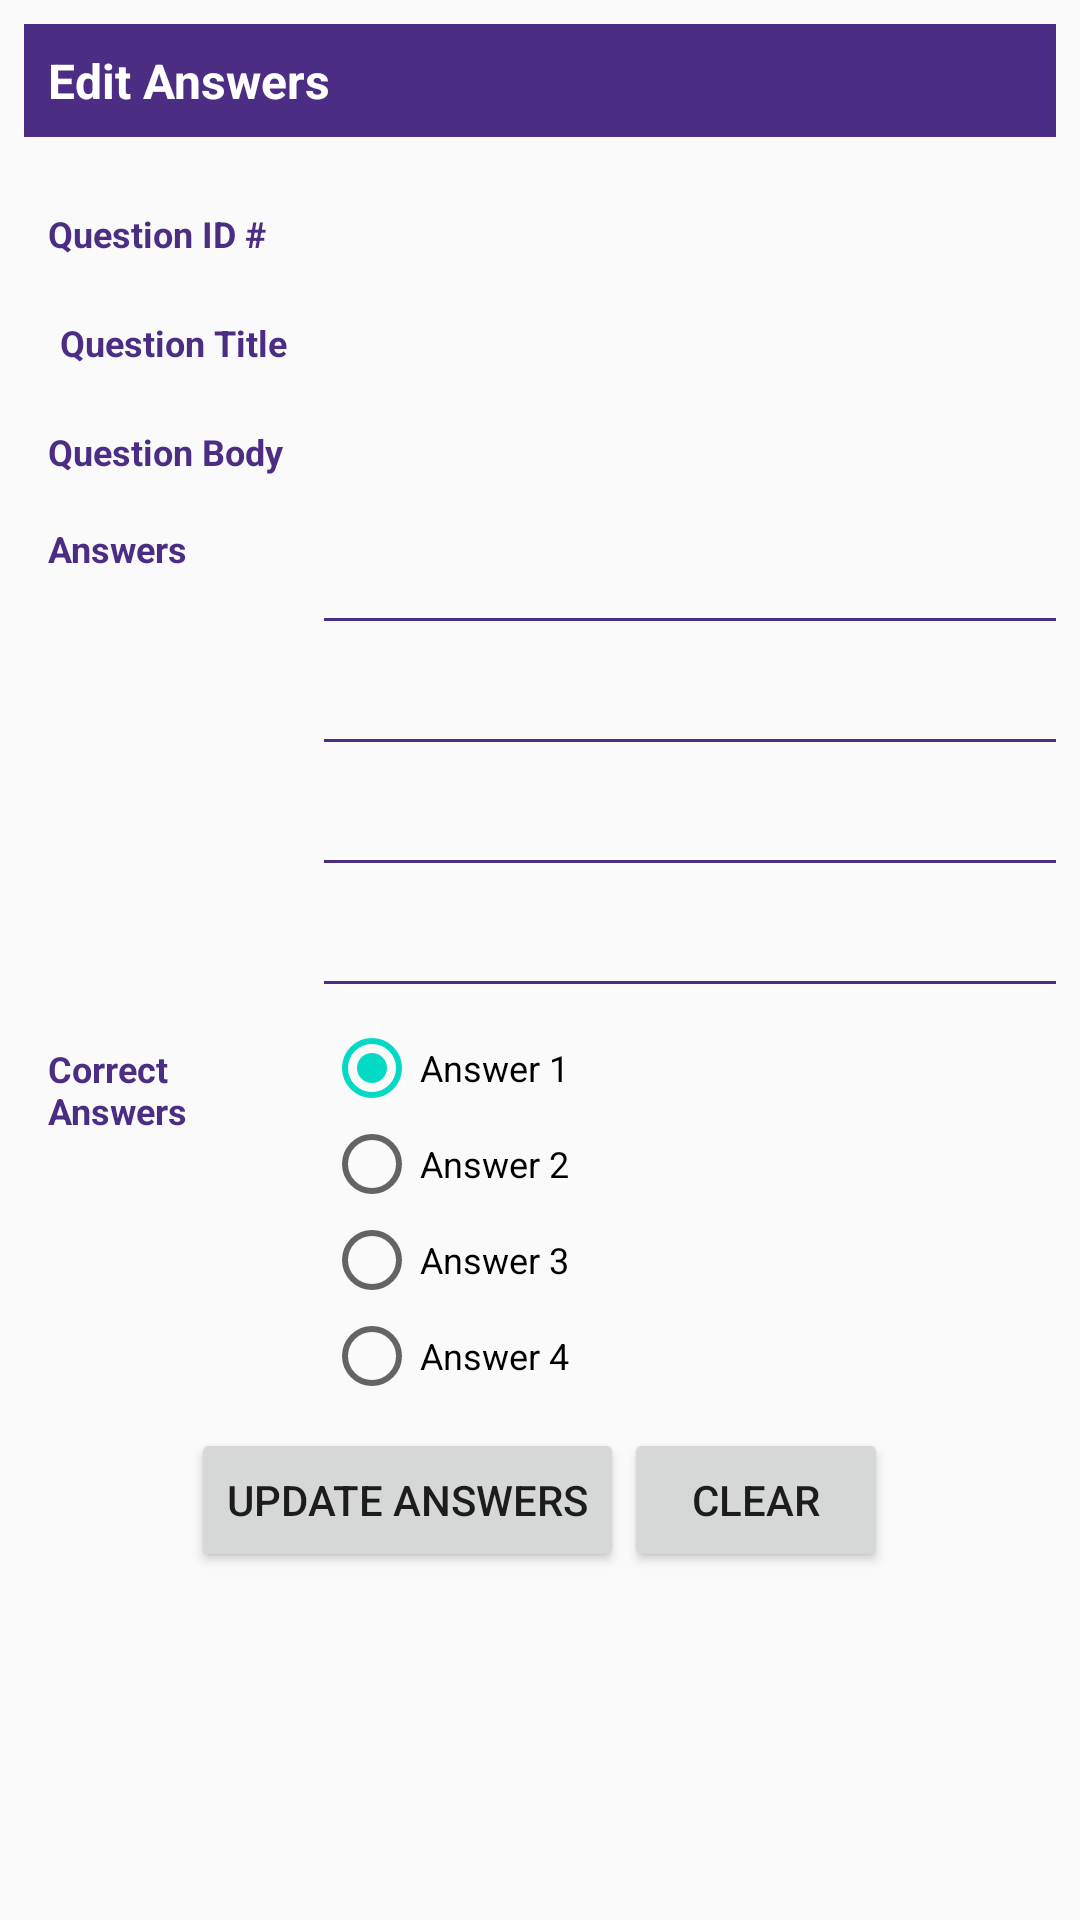

Layout XML and referenced resources for this Android screen:
<!-- AndroidManifest.xml: application theme AppTheme -->
<!-- res/layout/fragment_edit_answer_single_choice.xml -->
<?xml version="1.0" encoding="utf-8"?>
<FrameLayout xmlns:android="http://schemas.android.com/apk/res/android"
    xmlns:tools="http://schemas.android.com/tools"
    android:layout_width="match_parent"
    android:layout_height="match_parent"
    tools:context=".EditAnswerSingleChoiceFragment">
    <ScrollView
        android:layout_width="match_parent"
        android:layout_height="match_parent">
        <RelativeLayout
            android:orientation="vertical"
            android:padding="@dimen/size_8dp"
            android:layout_width="match_parent"
            android:layout_height="wrap_content">
            <RelativeLayout
                android:orientation="horizontal"
                android:background="@color/colorPrimary"
                android:id="@id/row_1"
                android:layout_width="match_parent"
                android:layout_height="wrap_content">
                <TextView
                    android:text="@string/tv_EditAnswers"
                    android:textColor="@color/white"
                    android:textStyle="bold"
                    android:padding="@dimen/size_8dp"
                    android:textSize="@dimen/size_16dp"
                    android:layout_width="wrap_content"
                    android:layout_height="wrap_content"/>
                <ImageButton
                    android:id="@+id/imb_back_to_list"
                    android:layout_marginTop="@dimen/size_8dp"
                    android:layout_width="wrap_content"
                    android:layout_height="wrap_content"
                    android:layout_alignParentRight="true"
                    android:src="@drawable/ic_back"
                    android:background="@color/colorPrimary"/>
            </RelativeLayout>
            <LinearLayout
                android:id="@+id/row_2"
                android:layout_below="@id/row_1"
                android:layout_marginTop="@dimen/size_16dp"
                android:layout_width="match_parent"
                android:layout_height="wrap_content">
                <TextView
                    android:text="@string/tv_EditQuestionId"
                    android:padding="@dimen/size_8dp"
                    android:textColor="@color/colorPrimary"
                    android:textStyle="bold"
                    android:textSize="@dimen/size_12dp"
                    android:layout_width="100dp"
                    android:layout_height="wrap_content"/>
                <TextView
                    android:id="@+id/tv_QuestionId"
                    android:textColor="@color/colorPrimary"
                    android:padding="@dimen/size_8dp"
                    android:textSize="@dimen/size_12dp"
                    android:layout_width="fill_parent"
                    android:layout_height="wrap_content"/>
            </LinearLayout>
            <LinearLayout
                android:id="@+id/row_3"
                android:layout_below="@id/row_2"
                android:padding="@dimen/size_4dp"
                android:layout_width="match_parent"
                android:layout_height="wrap_content">
                <TextView
                    android:text="@string/tv_EditQuestionTitle"
                    android:padding="@dimen/size_8dp"
                    android:textColor="@color/colorPrimary"
                    android:textStyle="bold"
                    android:textSize="@dimen/size_12dp"
                    android:layout_width="100dp"
                    android:layout_height="wrap_content"/>
                <TextView
                    android:id="@+id/tv_QuestionTitle"
                    android:padding="@dimen/size_8dp"
                    android:textSize="@dimen/size_12dp"
                    android:layout_width="fill_parent"
                    android:layout_height="wrap_content"/>
            </LinearLayout>
            <LinearLayout
                android:id="@+id/row_4"
                android:layout_below="@id/row_3"
                android:layout_width="match_parent"
                android:layout_height="wrap_content">
                <TextView
                    android:text="@string/tv_EditQuestionBody"
                    android:padding="@dimen/size_8dp"
                    android:textColor="@color/colorPrimary"
                    android:textStyle="bold"
                    android:textSize="@dimen/size_12dp"
                    android:layout_width="100dp"
                    android:layout_height="wrap_content"/>
                <TextView
                    android:id="@+id/tv_QuestionBody"
                    android:padding="@dimen/size_8dp"
                    android:textSize="@dimen/size_12dp"
                    android:layout_width="fill_parent"
                    android:layout_height="wrap_content"/>
            </LinearLayout>
            <LinearLayout
                android:orientation="horizontal"
                android:id="@+id/row_5"
                android:layout_below="@id/row_4"
                android:layout_width="match_parent"
                android:layout_height="wrap_content">
                <TextView
                    android:text="Answers"
                    android:padding="@dimen/size_8dp"
                    android:textColor="@color/colorPrimary"
                    android:textStyle="bold"
                    android:textSize="@dimen/size_12dp"
                    android:layout_width="100dp"
                    android:layout_height="wrap_content"/>
                <RelativeLayout
                    android:layout_width="fill_parent"
                    android:orientation="vertical"
                    android:layout_height="wrap_content">
                    <EditText
                        android:id="@+id/et_answer_1"
                        android:layout_width="fill_parent"
                        android:layout_height="wrap_content"
                        android:textSize="@dimen/size_12dp"
                        android:background="@drawable/edittext"
                        android:layout_marginTop="@dimen/size_8dp"
                        android:padding="@dimen/size_8dp"/>
                    <EditText
                        android:id="@+id/et_answer_2"
                        android:layout_below="@id/et_answer_1"
                        android:layout_width="fill_parent"
                        android:layout_height="wrap_content"
                        android:textSize="@dimen/size_12dp"
                        android:background="@drawable/edittext"
                        android:layout_marginTop="@dimen/size_8dp"
                        android:padding="@dimen/size_8dp"/>
                    <EditText
                        android:id="@+id/et_answer_3"
                        android:layout_below="@id/et_answer_2"
                        android:layout_width="fill_parent"
                        android:layout_height="wrap_content"
                        android:textSize="@dimen/size_12dp"
                        android:background="@drawable/edittext"
                        android:layout_marginTop="@dimen/size_8dp"
                        android:padding="@dimen/size_8dp"/>
                    <EditText
                        android:id="@+id/et_answer_4"
                        android:layout_below="@id/et_answer_3"
                        android:layout_width="fill_parent"
                        android:layout_height="wrap_content"
                        android:textSize="@dimen/size_12dp"
                        android:background="@drawable/edittext"
                        android:layout_marginTop="@dimen/size_8dp"
                        android:padding="@dimen/size_8dp"/>
                </RelativeLayout>
            </LinearLayout>
            <LinearLayout
                android:orientation="horizontal"
                android:id="@+id/row_6"
                android:layout_below="@id/row_5"
                android:layout_marginTop="@dimen/size_12dp"
                android:layout_width="match_parent"
                android:layout_height="wrap_content">
                <TextView
                    android:text="Correct Answers"
                    android:padding="@dimen/size_8dp"
                    android:textColor="@color/colorPrimary"
                    android:textStyle="bold"
                    android:textSize="@dimen/size_12dp"
                    android:layout_width="100dp"
                    android:layout_height="wrap_content"/>
                <RadioGroup
                    android:id="@+id/child_rl_tf_2"
                    android:layout_width="fill_parent"
                    android:layout_height="wrap_content"
                    android:orientation="vertical">
                    <RadioButton android:id="@+id/radio_answer_1"
                        android:text="@string/cb_Answer1"
                        android:checked="true"
                        android:layout_width="fill_parent"
                        android:layout_height="wrap_content"
                        android:textSize="@dimen/size_12dp"/>
                    <RadioButton
                        android:id="@+id/radio_answer_2"
                        android:text="@string/cb_Answer2"
                        android:layout_width="fill_parent"
                        android:layout_height="wrap_content"
                        android:textSize="@dimen/size_12dp"/>
                    <RadioButton
                        android:id="@+id/radio_answer_3"
                        android:text="@string/cb_Answer3"
                        android:layout_width="fill_parent"
                        android:layout_height="wrap_content"
                        android:textSize="@dimen/size_12dp"/>
                    <RadioButton
                        android:id="@+id/radio_answer_4"
                        android:text="@string/cb_Answer4"
                        android:layout_width="fill_parent"
                        android:layout_height="wrap_content"
                        android:textSize="@dimen/size_12dp"/>
                </RadioGroup>
            </LinearLayout>
            <LinearLayout
                android:layout_marginTop="@dimen/size_8dp"
                android:id="@+id/row_7"
                android:layout_below="@id/row_6"
                android:layout_width="match_parent"
                android:layout_height="wrap_content"
                android:orientation="horizontal"
                android:gravity="center">
                <Button
                    android:id="@+id/btn_UpdateAnswers"
                    android:layout_width="wrap_content"
                    android:layout_height="wrap_content"
                    android:text="@string/tv_EditUpdateAnswers"/>
                <Button
                    android:id="@+id/btn_CancelQuestion"
                    android:layout_width="wrap_content"
                    android:layout_height="wrap_content"
                    android:text="@string/tv_ClearAnswers"/>
            </LinearLayout>
        </RelativeLayout>
    </ScrollView>
</FrameLayout>
<!-- resources referenced by this layout -->
<resources>
  <color name="colorPrimary">#4b2e83</color>
  <color name="white">#FFFFFF</color>
  <dimen name="size_12dp">12dp</dimen>
  <dimen name="size_16dp">16dp</dimen>
  <dimen name="size_4dp">4dp</dimen>
  <dimen name="size_8dp">8dp</dimen>
  <!-- drawable edittext (drawable) -->
  <?xml version="1.0" encoding="utf-8"?>
  <layer-list xmlns:android="http://schemas.android.com/apk/res/android">
      <item>
          <shape android:shape="rectangle">
              <stroke
                  android:color="@color/colorPrimary"
                  android:width="1dp"
                  />
          </shape>
      </item>
      <item
          android:bottom="1dp">
          <shape android:shape="rectangle">
              <solid android:color="@color/colorInput"/>
          </shape>
      </item>
  </layer-list>
  <string name="cb_Answer1">Answer 1</string>
  <string name="cb_Answer2">Answer 2</string>
  <string name="cb_Answer3">Answer 3</string>
  <string name="cb_Answer4">Answer 4</string>
  <string name="tv_ClearAnswers">Clear</string>
  <string name="tv_EditAnswers">Edit Answers</string>
  <string name="tv_EditQuestionBody">Question Body</string>
  <string name="tv_EditQuestionId">Question ID # </string>
  <string name="tv_EditQuestionTitle">Question Title</string>
  <string name="tv_EditUpdateAnswers">Update Answers</string>
  <style name="AppTheme" parent="Theme.AppCompat.Light.DarkActionBar">
          
          <item name="colorPrimary">@color/colorPrimary</item>
          <item name="colorPrimaryDark">@color/colorPrimaryDark</item>
          <item name="colorAccent">@color/colorAccent</item>
      </style>
  <color name="colorInput">#FAFAFA</color>
  <color name="colorPrimaryDark">#3700B3</color>
  <color name="colorAccent">#03DAC5</color>
</resources>
